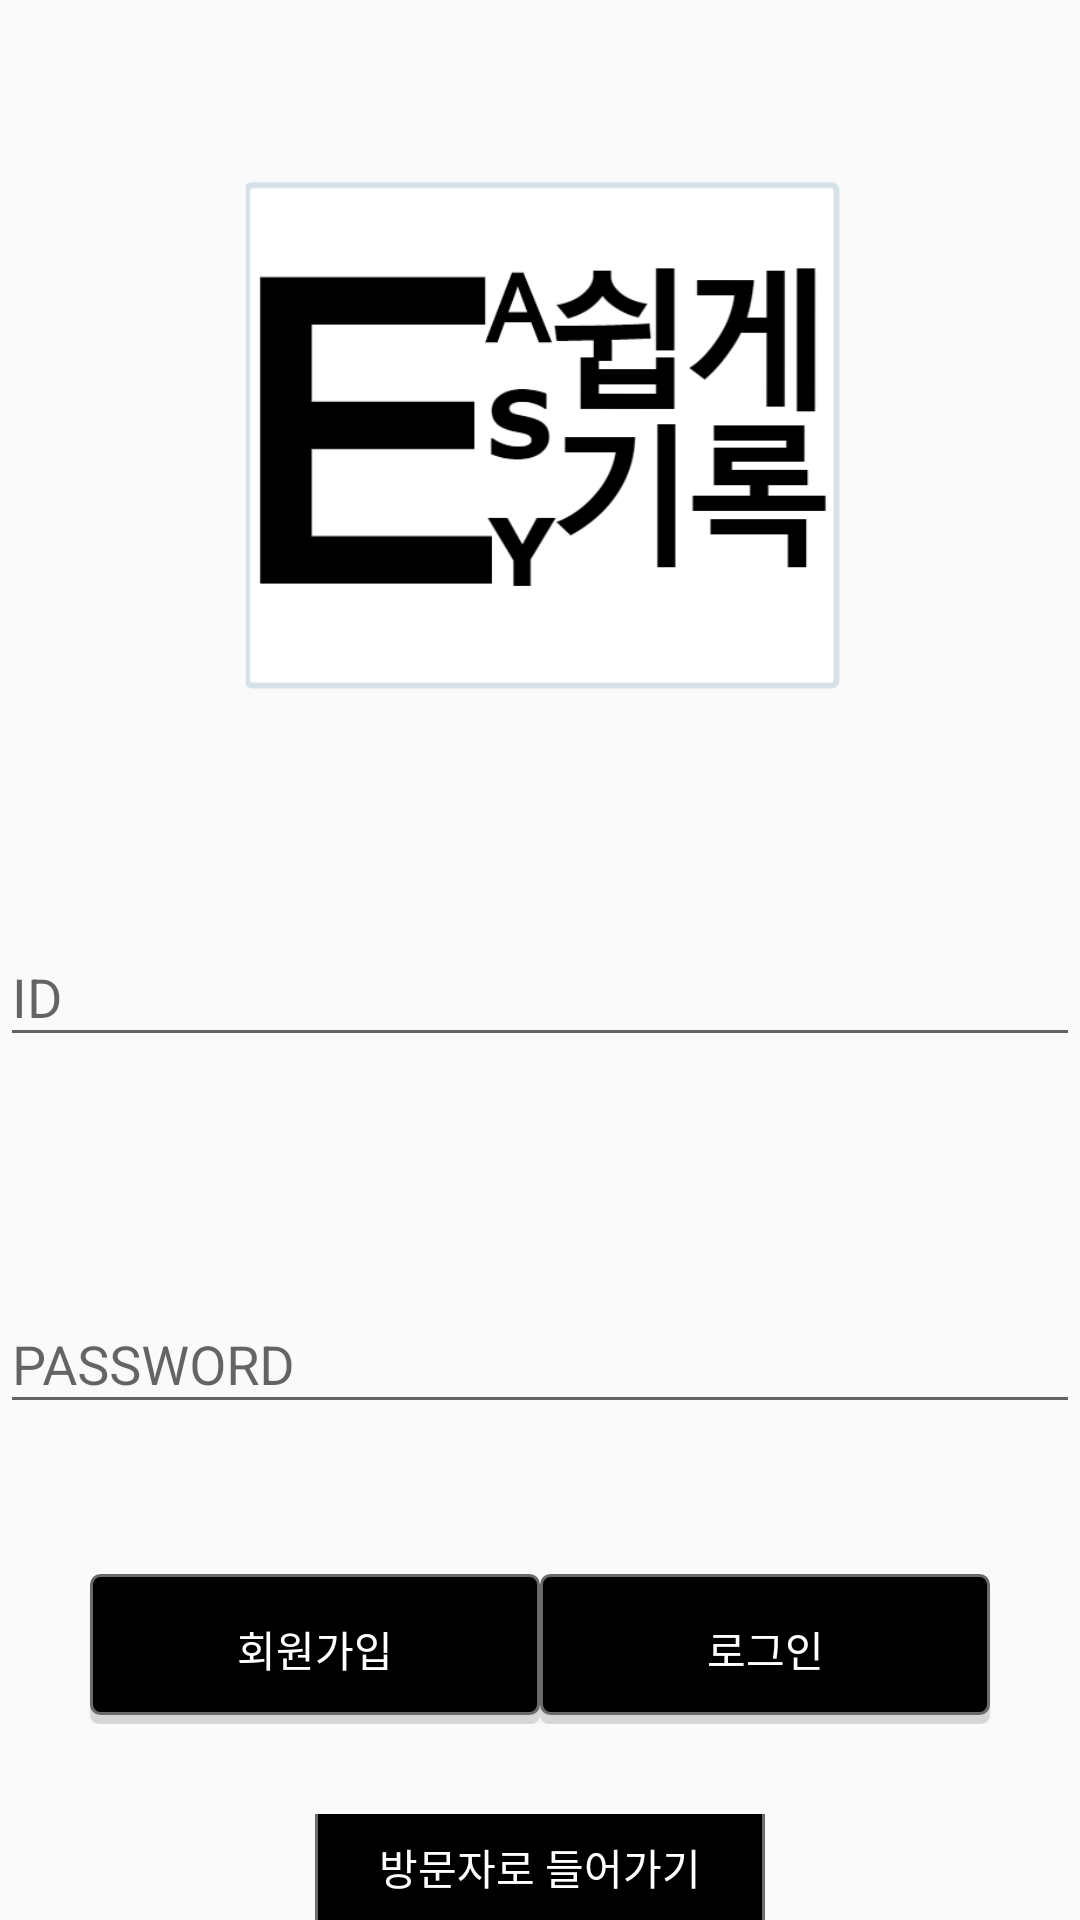

Produce the Android XML layout that renders to this screen, including the resource entries it uses.
<!-- AndroidManifest.xml: application theme AppThemeNoTitle -->
<!-- res/layout/activity_main.xml -->
<?xml version="1.0" encoding="utf-8"?>
<LinearLayout
    xmlns:android="http://schemas.android.com/apk/res/android"
    android:layout_width="match_parent"
    android:layout_height="match_parent"
    android:orientation="vertical"
    android:screenOrientation="portrait">


    <ImageView
        android:layout_marginTop="50dp"
        android:layout_width="200dp"
        android:layout_height="200dp"
        android:src="@drawable/eassy"
        android:layout_gravity="center"

        />
    <LinearLayout
        android:layout_marginTop="0dp"
        android:layout_width="match_parent"
        android:layout_height="wrap_content"
        android:orientation="vertical">

        <com.google.android.material.textfield.TextInputLayout
            android:layout_marginTop="50dp"
            android:layout_width="match_parent"
            android:layout_height="wrap_content">
            <com.google.android.material.textfield.TextInputEditText
                android:id="@+id/inputEmail"
                android:layout_width="match_parent"
                android:layout_height="wrap_content"
                android:hint="ID"
                android:layout_marginBottom="20dp"
                android:lines = "1"
                android:singleLine = "true">
            </com.google.android.material.textfield.TextInputEditText>
        </com.google.android.material.textfield.TextInputLayout>

        <com.google.android.material.textfield.TextInputLayout
            android:layout_marginTop="50dp"
            android:layout_width="match_parent"
            android:layout_height="wrap_content">
            <com.google.android.material.textfield.TextInputEditText
                android:id="@+id/inputPassword"
                android:layout_width="match_parent"
                android:layout_height="wrap_content"
                android:hint="PASSWORD"
                android:password="true"
                android:layout_marginBottom="20dp"
                android:lines = "1"
                android:singleLine = "true">
            </com.google.android.material.textfield.TextInputEditText>
        </com.google.android.material.textfield.TextInputLayout>
    </LinearLayout>

    <LinearLayout
        android:layout_marginTop="30dp"
        android:layout_width="match_parent"
        android:layout_height="wrap_content"
        android:gravity="center"
        android:orientation="horizontal">

        <Button
            android:id="@+id/signup_button"
            android:text="회원가입"
            android:layout_width="150dp"
            android:layout_height="50dp"
            android:background="@drawable/custom_signup_button"
            android:textColor="#ffffff"
          />
        <Button
            android:id="@+id/login_button"
            android:text="로그인"
            android:layout_width="150dp"
            android:layout_height="50dp"
            android:background="@drawable/custom_signup_button"
            android:textColor="#ffffff"
         />

    </LinearLayout>
    <LinearLayout
        android:layout_marginTop="30dp"
        android:layout_width="match_parent"
        android:layout_height="wrap_content"
        android:gravity="center"
        android:orientation="horizontal">

        <Button
            android:id="@+id/visitorAccount"
            android:text="방문자로 들어가기"
            android:layout_width="150dp"
            android:layout_height="50dp"
            android:background="@drawable/custom_signup_button"
            android:textColor="#ffffff"
            />

    </LinearLayout>


</LinearLayout>
<!-- resources referenced by this layout -->
<resources>
  <!-- drawable custom_signup_button (drawable) -->
  <?xml version="1.0" encoding="utf-8"?>
  <selector xmlns:android="http://schemas.android.com/apk/res/android">
  
      <item>
          <layer-list>
              
              <item android:top="3dp">
                  <shape>
                      <corners android:radius="3dp" />
                      <solid android:color="#1f000000" />
                  </shape>
              </item>
              
              <item android:bottom="3dp">
                  <shape>
                      <corners android:radius="3dp" />
                      <solid android:color="#000000" />
                      <stroke android:width="1dp" android:color="#6a6a6a" />
                  </shape>
              </item>
          </layer-list>
      </item>
  </selector>
  <!-- drawable eassy: png bitmap (drawable-v24, 20323 bytes) -->
  <style name="AppThemeNoTitle" parent="Theme.AppCompat.Light.DarkActionBar">
          
          <item name="colorPrimary">@color/colorPrimary</item>
          <item name="colorPrimaryDark">@color/colorPrimaryDark</item>
          <item name="colorAccent">@color/colorAccent</item>
          <item name="windowNoTitle">true</item>
      </style>
  <color name="colorPrimary">#6200EE</color>
  <color name="colorPrimaryDark">#575454</color>
  <color name="colorAccent">#03DAC5</color>
</resources>
